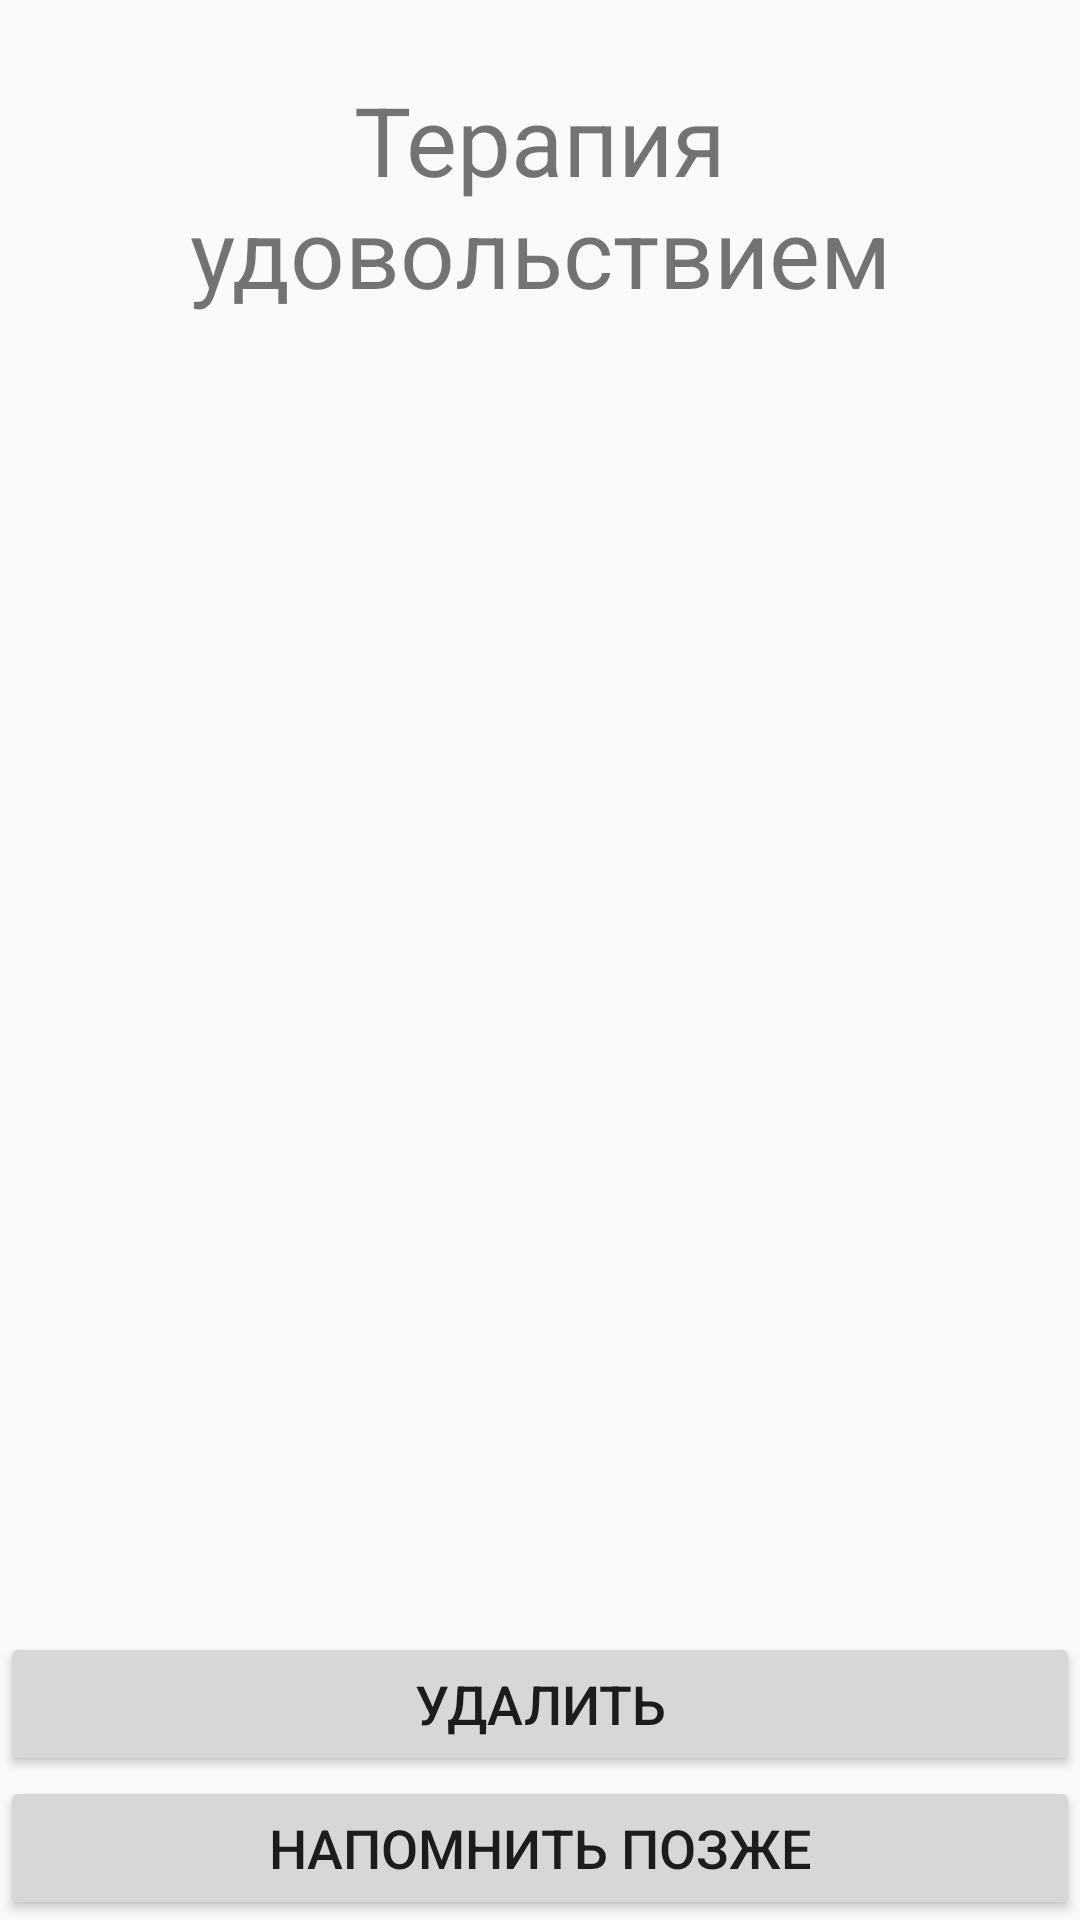

The Android layout XML behind this screen, and the referenced resources:
<!-- AndroidManifest.xml: application theme LightTheme -->
<!-- res/layout/activity_pleasure.xml -->
<?xml version="1.0" encoding="utf-8"?>
<LinearLayout xmlns:android="http://schemas.android.com/apk/res/android"
    android:layout_width="match_parent"
    android:layout_height="match_parent"
    android:orientation="vertical">

    <TextView
        android:id="@+id/textView"
        android:layout_width="match_parent"
        android:layout_height="wrap_content"
        android:layout_marginTop="25dp"
        android:layout_marginBottom="25dp"
        android:gravity="center_vertical|right"
        android:text="@string/pleasure_therapy"
        android:textAlignment="center"
        android:textSize="32dp" />

    <ListView
        android:id="@+id/list"
        android:layout_width="match_parent"
        android:layout_height="0dp"
        android:layout_weight="0.5" />

    <LinearLayout
        android:layout_width="match_parent"
        android:layout_height="wrap_content"
        android:orientation="vertical">

        <Button
            android:id="@+id/delete"
            android:layout_width="match_parent"
            android:layout_height="wrap_content"
            android:onClick="delete"
            android:text="@string/delete"
            android:textSize="18sp" />

        <Button
            android:id="@+id/later"
            android:layout_width="match_parent"
            android:layout_height="wrap_content"
            android:onClick="remind"
            android:text="@string/remind_later"
            android:textSize="18sp" />
    </LinearLayout>

</LinearLayout>
<!-- resources referenced by this layout -->
<resources>
  <string name="delete">Удалить</string>
  <string name="pleasure_therapy">Терапия удовольствием</string>
  <string name="remind_later">Напомнить позже</string>
  <style name="LightTheme" parent="Theme.AppCompat.DayNight">
          
          <item name="colorPrimary">@color/colorPrimary</item>
          <item name="colorPrimaryVariant">@color/colorPrimaryDark</item>
          <item name="colorOnPrimary">@color/colorAccent</item>
          
          <item name="android:statusBarColor" tools:targetApi="l">@color/colorPrimaryVariant</item>
          
      </style>
  <color name="colorPrimary">#7B6BB6</color>
  <color name="colorPrimaryDark">#00574B</color>
  <color name="colorAccent">#D81B60</color>
  <color name="colorPrimaryVariant">#7B6BB6</color>
</resources>
